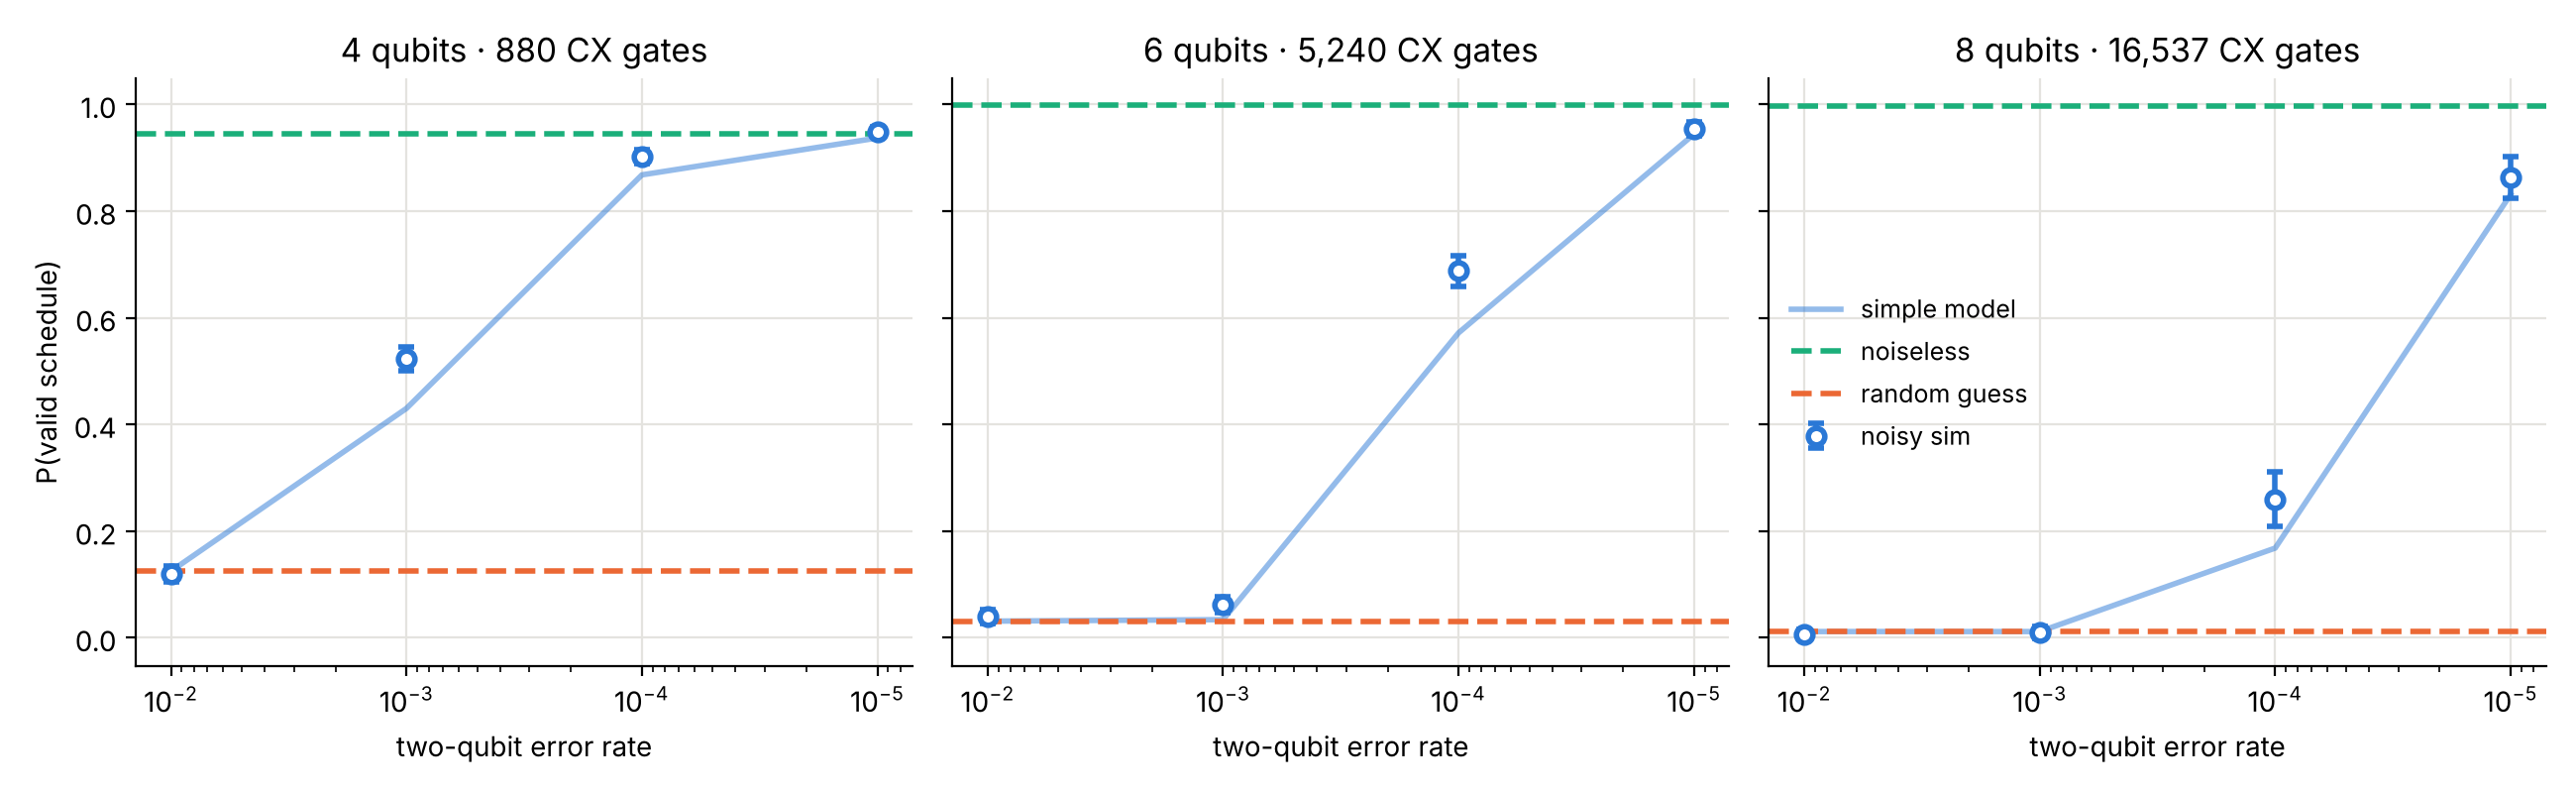

Values plotted in this chart, from the file beside it:
qubits, error rate, shots, CX, success, ideal, random guess, model
4, 0.01, 2000, 880, 0.1195, 0.9453, 0.125, 0.125
4, 0.001, 2000, 880, 0.5235, 0.9453, 0.125, 0.4302
4, 0.0001, 2000, 880, 0.903, 0.9453, 0.125, 0.8681
4, 1e-05, 2000, 880, 0.9485, 0.9453, 0.125, 0.9372
6, 0.01, 1000, 5240, 0.04, 0.9992, 0.03125, 0.03125
6, 0.001, 1000, 5240, 0.062, 0.9992, 0.03125, 0.0341
6, 0.0001, 1000, 5240, 0.688, 0.9992, 0.03125, 0.5718
6, 1e-05, 1000, 5240, 0.954, 0.9992, 0.03125, 0.9444
8, 0.01, 300, 16537, 0.006667, 0.9968, 0.01172, 0.01172
8, 0.001, 300, 16537, 0.01, 0.9968, 0.01172, 0.01172
8, 0.0001, 300, 16537, 0.26, 0.9968, 0.01172, 0.1683
8, 1e-05, 300, 16537, 0.8633, 0.9968, 0.01172, 0.8313
